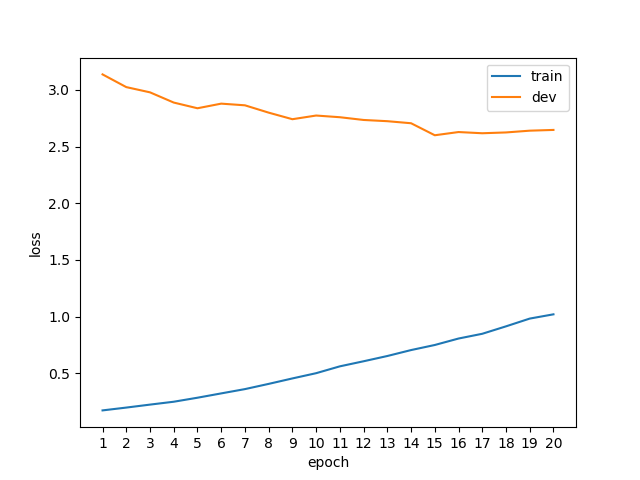

The table this chart was drawn from, first rows:
epoch, phase, loss
1, train, 0.1726
1, dev, 3.138
2, train, 0.1975
2, dev, 3.026
3, train, 0.2237
3, dev, 2.979
4, train, 0.2491
4, dev, 2.889
5, train, 0.2845
5, dev, 2.839
6, train, 0.3226
6, dev, 2.88
7, train, 0.3605
7, dev, 2.865
8, train, 0.4066
8, dev, 2.8
9, train, 0.4547
9, dev, 2.742
10, train, 0.5010
10, dev, 2.775
11, train, 0.5614
11, dev, 2.76
12, train, 0.6062
12, dev, 2.736
13, train, 0.6526
13, dev, 2.725
14, train, 0.7050
14, dev, 2.707
15, train, 0.7498
15, dev, 2.601
16, train, 0.8068
16, dev, 2.629
17, train, 0.8487
17, dev, 2.618
18, train, 0.9143
18, dev, 2.625
19, train, 0.9828
19, dev, 2.641
20, train, 1.02
20, dev, 2.648
